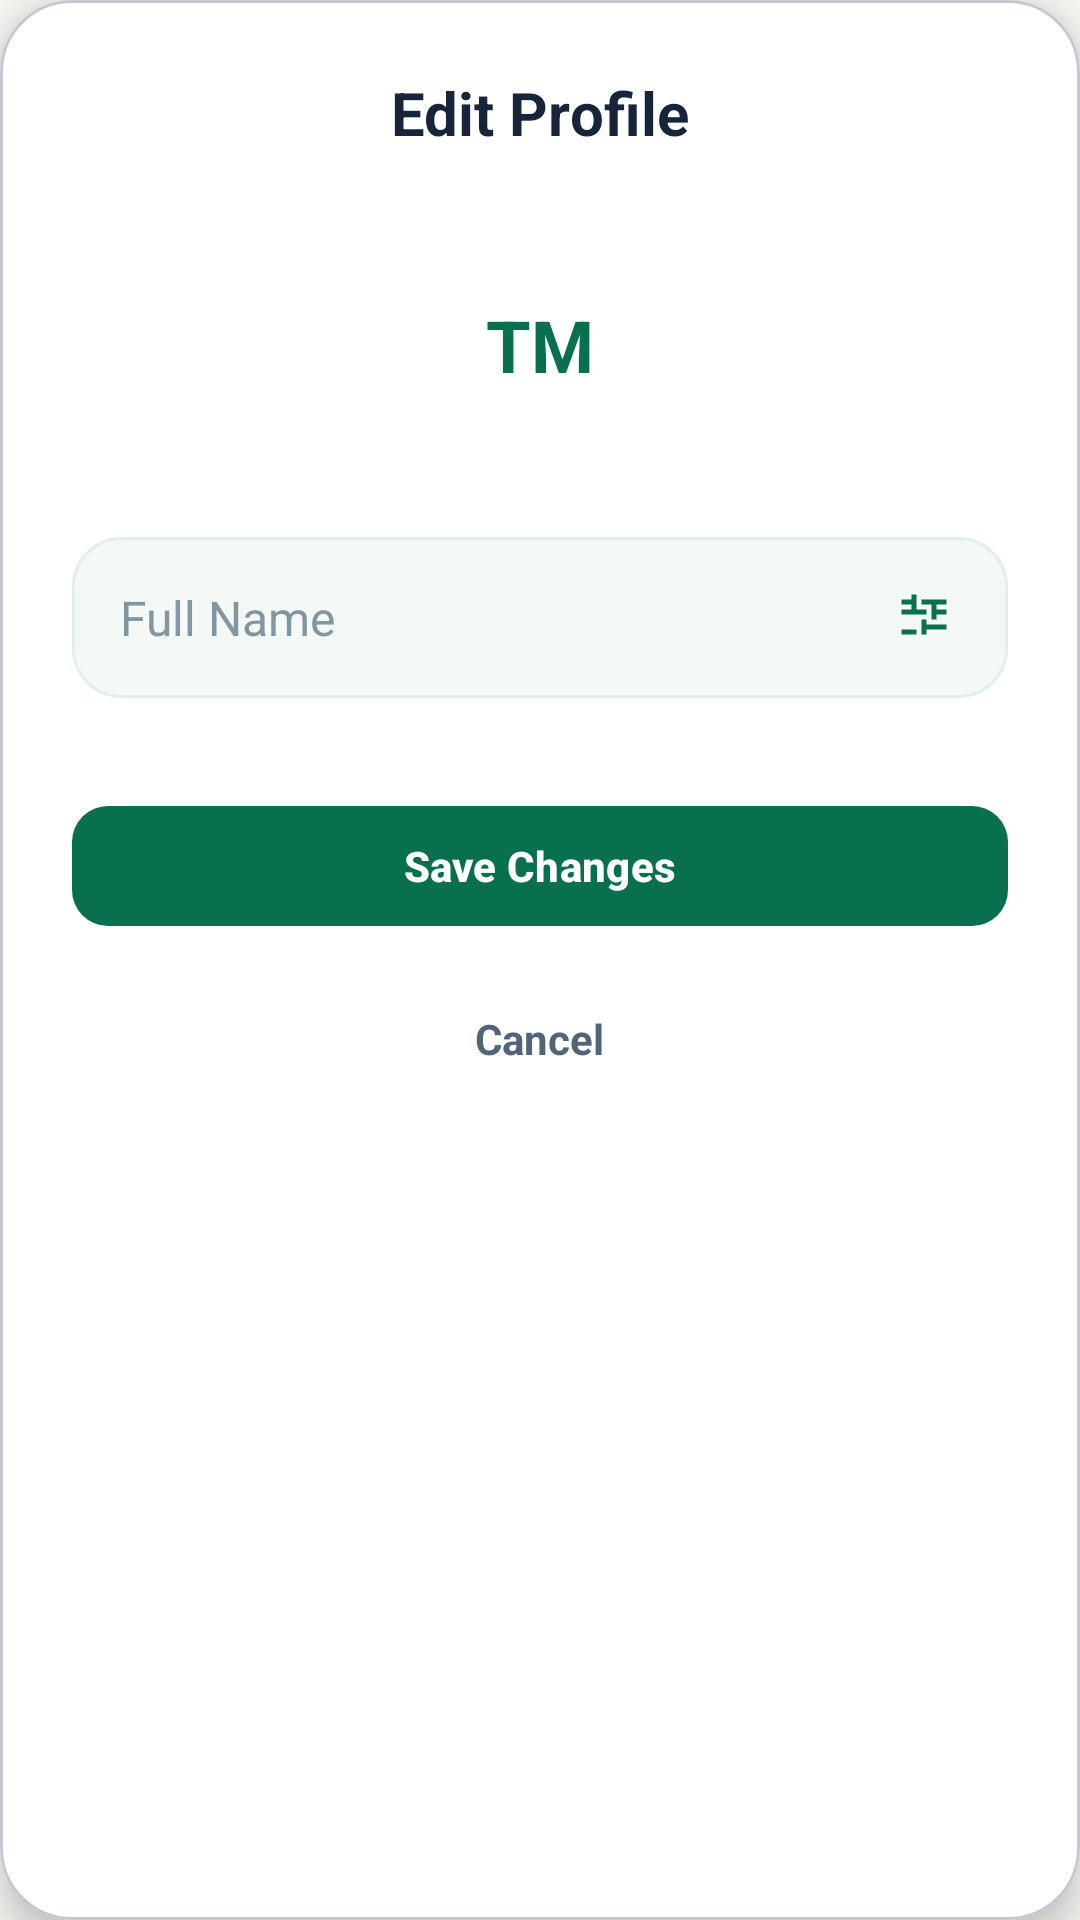

Write the Android layout XML for this screen, with the resource values it uses.
<!-- AndroidManifest.xml: application theme Theme.PantryPal -->
<!-- res/layout/dialog_edit_profile.xml -->
<?xml version="1.0" encoding="utf-8"?>
<com.google.android.material.card.MaterialCardView xmlns:android="http://schemas.android.com/apk/res/android"
    xmlns:app="http://schemas.android.com/apk/res-auto"
    android:layout_width="match_parent"
    android:layout_height="wrap_content"
    app:cardCornerRadius="24dp"
    app:cardElevation="8dp"
    android:layout_margin="24dp"
    app:cardBackgroundColor="#FFFFFF">

    <LinearLayout
        android:layout_width="match_parent"
        android:layout_height="wrap_content"
        android:orientation="vertical"
        android:gravity="center_horizontal"
        android:padding="24dp">

        <TextView
            android:layout_width="wrap_content"
            android:layout_height="wrap_content"
            android:text="Edit Profile"
            android:textColor="#17243A"
            android:textSize="20sp"
            android:textStyle="bold"
            android:layout_marginBottom="24dp"/>

        
        <FrameLayout
            android:layout_width="80dp"
            android:layout_height="80dp"
            android:background="@drawable/bg_circle_icon"
            android:layout_marginBottom="24dp">
            
            <ImageView
                android:id="@+id/ivDialogProfilePic"
                android:layout_width="match_parent"
                android:layout_height="match_parent"
                android:scaleType="centerCrop"/>
                
            <TextView
                android:id="@+id/tvDialogInitials"
                android:layout_width="match_parent"
                android:layout_height="match_parent"
                android:gravity="center"
                android:text="TM"
                android:textColor="#08704F"
                android:textSize="24sp"
                android:textStyle="bold" />
        </FrameLayout>

        
        <LinearLayout
            android:layout_width="match_parent"
            android:layout_height="wrap_content"
            android:orientation="horizontal"
            android:gravity="center_vertical"
            android:background="@drawable/bg_sync_card"
            android:padding="8dp">

            <EditText
                android:id="@+id/etEditName"
                android:layout_width="0dp"
                android:layout_height="wrap_content"
                android:layout_weight="1"
                android:background="@null"
                android:hint="Full Name"
                android:textColor="#17243A"
                android:textColorHint="#8295A2"
                android:textSize="16sp"
                android:inputType="textPersonName"
                android:padding="8dp"/>

            <ImageView
                android:layout_width="24dp"
                android:layout_height="24dp"
                android:src="@drawable/ic_tune"
                app:tint="#08704F"
                android:padding="2dp"
                android:layout_marginEnd="8dp"/>
        </LinearLayout>

        
        <com.google.android.material.button.MaterialButton
            android:id="@+id/btnSaveProfile"
            android:layout_width="match_parent"
            android:layout_height="48dp"
            android:layout_marginTop="32dp"
            android:text="Save Changes"
            android:textColor="#FFFFFF"
            android:textStyle="bold"
            app:backgroundTint="#08704F"
            app:cornerRadius="12dp"
            app:icon="@drawable/ic_check"
            app:iconGravity="textStart"
            app:iconTint="#FFFFFF" />

        <TextView
            android:id="@+id/btnCancelEdit"
            android:layout_width="wrap_content"
            android:layout_height="wrap_content"
            android:layout_marginTop="16dp"
            android:text="Cancel"
            android:textColor="#526477"
            android:textSize="14sp"
            android:textStyle="bold"
            android:clickable="true"
            android:focusable="true"
            android:padding="8dp"/>

    </LinearLayout>
</com.google.android.material.card.MaterialCardView>
<!-- resources referenced by this layout -->
<resources>
  <!-- drawable bg_sync_card (drawable) -->
  <?xml version="1.0" encoding="utf-8"?>
  <shape xmlns:android="http://schemas.android.com/apk/res/android"
      android:shape="rectangle">
      <solid android:color="#F4F9F6" />
      <corners android:radius="16dp" />
      <stroke
          android:width="1dp"
          android:color="#E2F0EA" />
  </shape>
  <!-- drawable ic_tune (drawable) -->
  <vector xmlns:android="http://schemas.android.com/apk/res/android"
      android:width="24dp"
      android:height="24dp"
      android:viewportWidth="24"
      android:viewportHeight="24">
      <path
          android:fillColor="#111827"
          android:pathData="M3,17v2h6v-2H3zm0,-8v2h10V9H3zm10,10v-2h8v-2h-8v-2h-2v6h2zM7,3v2H3v2h4v2h2V3H7zm14,4V5H11v2h10zm-6,6h2v-2h4v-2h-4V7h-2v6z"/>
  </vector>
  <style name="Theme.PantryPal" parent="Base.Theme.PantryPal" />
  <style name="Base.Theme.PantryPal" parent="Theme.Material3.DayNight.NoActionBar">
          
          <item name="colorPrimary">@color/pantry_primary</item>
          <item name="colorOnPrimary">@color/white</item>
          <item name="colorPrimaryContainer">@color/pantry_primary_container</item>
          <item name="android:windowBackground">@color/pantry_bg</item>
          <item name="android:statusBarColor">@color/pantry_bg</item>
          <item name="android:windowLightStatusBar">true</item>
      </style>
  <color name="pantry_primary">#0B664B</color>
  <color name="white">#FFFFFFFF</color>
  <color name="pantry_primary_container">#D8ECE4</color>
  <color name="pantry_bg">#FAF8F5</color>
</resources>
